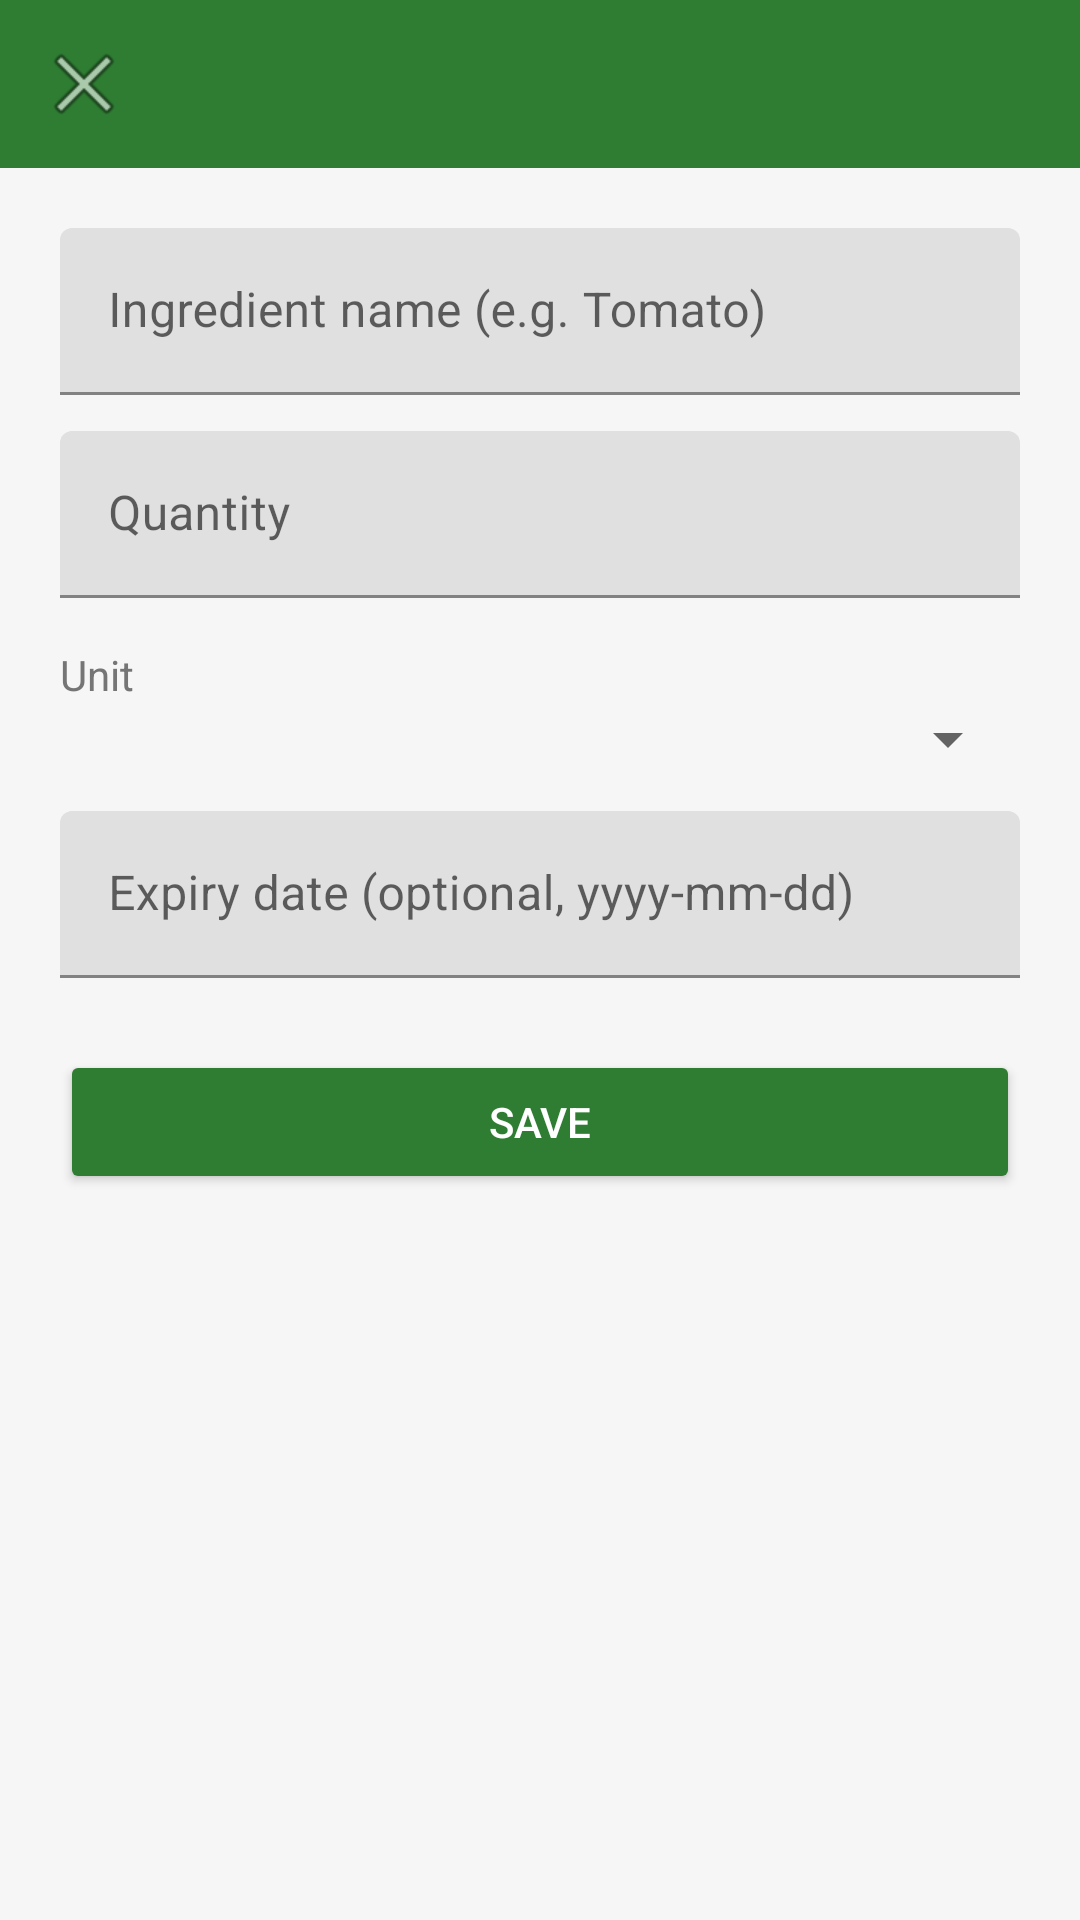

This screen was rendered from an Android layout file. Write that file and the resources it references.
<!-- AndroidManifest.xml: application theme Theme.SmartPantryTest -->
<!-- res/layout/activity_add_edit_ingredient.xml -->
<?xml version="1.0" encoding="utf-8"?>
<LinearLayout xmlns:android="http://schemas.android.com/apk/res/android"
    xmlns:app="http://schemas.android.com/apk/res-auto"
    android:layout_width="match_parent"
    android:layout_height="match_parent"
    android:orientation="vertical"
    android:background="@color/background">

    <androidx.appcompat.widget.Toolbar
        android:id="@+id/toolbarAddEdit"
        android:layout_width="match_parent"
        android:layout_height="?attr/actionBarSize"
        android:background="@color/primary"
        app:titleTextColor="@android:color/white"
        app:navigationIcon="@android:drawable/ic_menu_close_clear_cancel" />

    <LinearLayout
        android:layout_width="match_parent"
        android:layout_height="wrap_content"
        android:orientation="vertical"
        android:padding="20dp">

        <com.google.android.material.textfield.TextInputLayout
            android:layout_width="match_parent"
            android:layout_height="wrap_content"
            android:hint="@string/hint_ingredient_name">
            <com.google.android.material.textfield.TextInputEditText
                android:id="@+id/inputIngredientName"
                android:layout_width="match_parent"
                android:layout_height="wrap_content"
                android:inputType="textCapSentences" />
        </com.google.android.material.textfield.TextInputLayout>

        <com.google.android.material.textfield.TextInputLayout
            android:layout_width="match_parent"
            android:layout_height="wrap_content"
            android:layout_marginTop="12dp"
            android:hint="@string/hint_ingredient_quantity">
            <com.google.android.material.textfield.TextInputEditText
                android:id="@+id/inputIngredientQuantity"
                android:layout_width="match_parent"
                android:layout_height="wrap_content"
                android:inputType="numberDecimal" />
        </com.google.android.material.textfield.TextInputLayout>

        <TextView
            android:layout_width="wrap_content"
            android:layout_height="wrap_content"
            android:layout_marginTop="16dp"
            android:text="@string/hint_ingredient_unit"
            android:textColor="@color/text_secondary" />

        <Spinner
            android:id="@+id/spinnerIngredientUnit"
            android:layout_width="match_parent"
            android:layout_height="wrap_content" />

        <com.google.android.material.textfield.TextInputLayout
            android:layout_width="match_parent"
            android:layout_height="wrap_content"
            android:layout_marginTop="12dp"
            android:hint="@string/hint_ingredient_expiry">
            <com.google.android.material.textfield.TextInputEditText
                android:id="@+id/inputIngredientExpiry"
                android:layout_width="match_parent"
                android:layout_height="wrap_content"
                android:inputType="date" />
        </com.google.android.material.textfield.TextInputLayout>

        <Button
            android:id="@+id/buttonSaveIngredient"
            android:layout_width="match_parent"
            android:layout_height="wrap_content"
            android:layout_marginTop="24dp"
            android:text="@string/save"
            android:backgroundTint="@color/primary"
            android:textColor="@android:color/white" />
    </LinearLayout>
</LinearLayout>
<!-- resources referenced by this layout -->
<resources>
  <color name="background">#F5F6F5</color>
  <color name="primary">#2E7D32</color>
  <color name="text_secondary">#757575</color>
  <string name="hint_ingredient_expiry">Expiry date (optional, yyyy-mm-dd)</string>
  <string name="hint_ingredient_name">Ingredient name (e.g. Tomato)</string>
  <string name="hint_ingredient_quantity">Quantity</string>
  <string name="hint_ingredient_unit">Unit</string>
  <string name="save">Save</string>
  <style name="Theme.SmartPantryTest" parent="Theme.MaterialComponents.Light.NoActionBar">
          <item name="colorPrimary">@color/primary</item>
          <item name="colorPrimaryDark">@color/primary_dark</item>
          <item name="colorAccent">@color/accent</item>
          <item name="android:statusBarColor">@color/primary_dark</item>
      </style>
  <color name="primary_dark">#1B5E20</color>
  <color name="accent">#EF6C00</color>
</resources>
